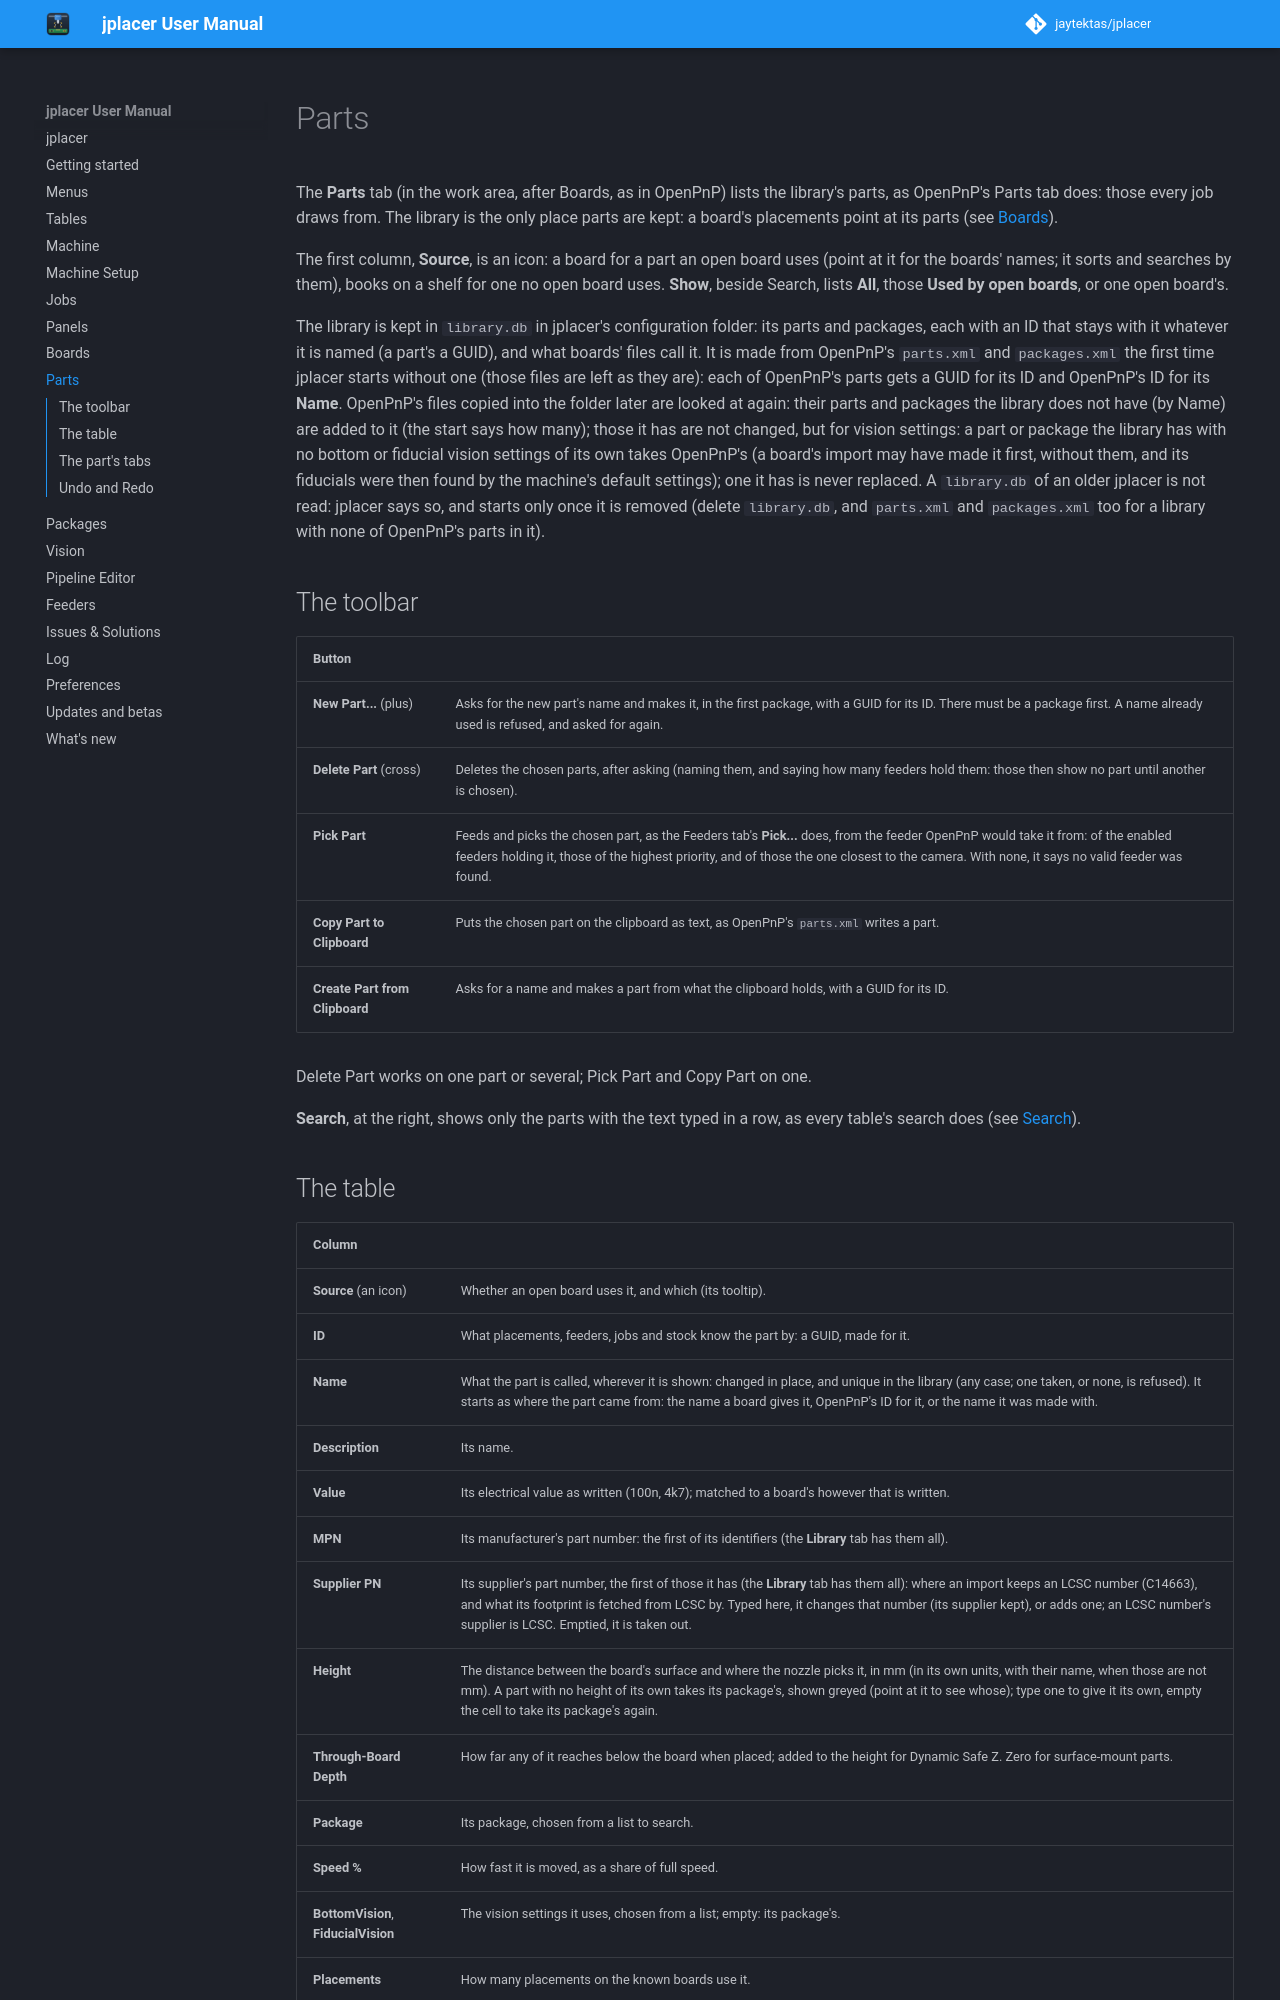

repository: jaytektas/jplacer · page: parts.html · generator: mkdocs

# Parts

The **Parts** tab (in the work area, after Boards, as in OpenPnP) lists the library's parts, as
OpenPnP's Parts tab does: those every job draws from. The library is the only place parts are kept: a
board's placements point at its parts (see [Boards](boards.md#the-boards-parts)).

The first column, **Source**, is an icon: a board for a part an open board uses (point at it for the
boards' names; it sorts and searches by them), books on a shelf for one no open board uses. **Show**,
beside Search, lists **All**, those **Used by open boards**, or one open board's.

<!-- src: src/ui/JPPartsTableModel.cpp (cellIcon, cellTooltip, displayText, rowShown, showChoices, reload); src/ui/JPSourceColumn.cpp; src/ui/JPPartsPanel.cpp (refresh); src/model/JPCatalog.cpp (parts, boardNames, uses) -->

The library is kept in `library.db` in jplacer's configuration folder: its parts and packages, each with
an ID that stays with it whatever it is named (a part's a GUID), and what boards' files call it. It is made
from OpenPnP's `parts.xml` and `packages.xml` the first time jplacer starts without one (those files are
left as they are): each of OpenPnP's parts gets a GUID for its ID and OpenPnP's ID for its **Name**.
OpenPnP's files copied into the folder later are looked at again: their parts and packages the library does
not have (by Name) are added to it (the start says how many); those it has are not changed, but for vision
settings: a part or package the library has with no bottom or fiducial vision settings of its own takes
OpenPnP's (a board's import may have made it first, without them, and its fiducials were then found by the
machine's default settings); one it has is never replaced. A `library.db` of an older jplacer is not read:
jplacer says so, and starts only once it is removed (delete `library.db`, and `parts.xml` and
`packages.xml` too for a library with none of OpenPnP's parts in it).

<!-- src: src/ui/JPPartsPanel.cpp; src/app/JPlacerOpenPnpTabs.cpp; src/model/JPConfiguration.cpp (load, save, openPnpStamp); src/model/JPLibraryStore.cpp -->

## The toolbar

| Button | |
|---|---|
| **New Part...** (plus) | Asks for the new part's name and makes it, in the first package, with a GUID for its ID. There must be a package first. A name already used is refused, and asked for again. |
| **Delete Part** (cross) | Deletes the chosen parts, after asking (naming them, and saying how many feeders hold them: those then show no part until another is chosen). |
| **Pick Part** | Feeds and picks the chosen part, as the Feeders tab's **Pick...** does, from the feeder OpenPnP would take it from: of the enabled feeders holding it, those of the highest priority, and of those the one closest to the camera. With none, it says no valid feeder was found. |
| **Copy Part to Clipboard** | Puts the chosen part on the clipboard as text, as OpenPnP's `parts.xml` writes a part. |
| **Create Part from Clipboard** | Asks for a name and makes a part from what the clipboard holds, with a GUID for its ID. |

Delete Part works on one part or several; Pick Part and Copy Part on one.

**Search**, at the right, shows only the parts with the text typed in a row, as every table's search does
(see [Search](tables.md#search)).

<!-- src: src/ui/JPPartsPanel.cpp (newPart, deleteParts, copyPart, pastePart, updateWizards); src/app/JPlacerOpenPnpTabs.cpp (onPickPart); src/model/JPConfiguration.cpp (findFeeder); src/ui/JPTable.cpp (setFilter) -->
